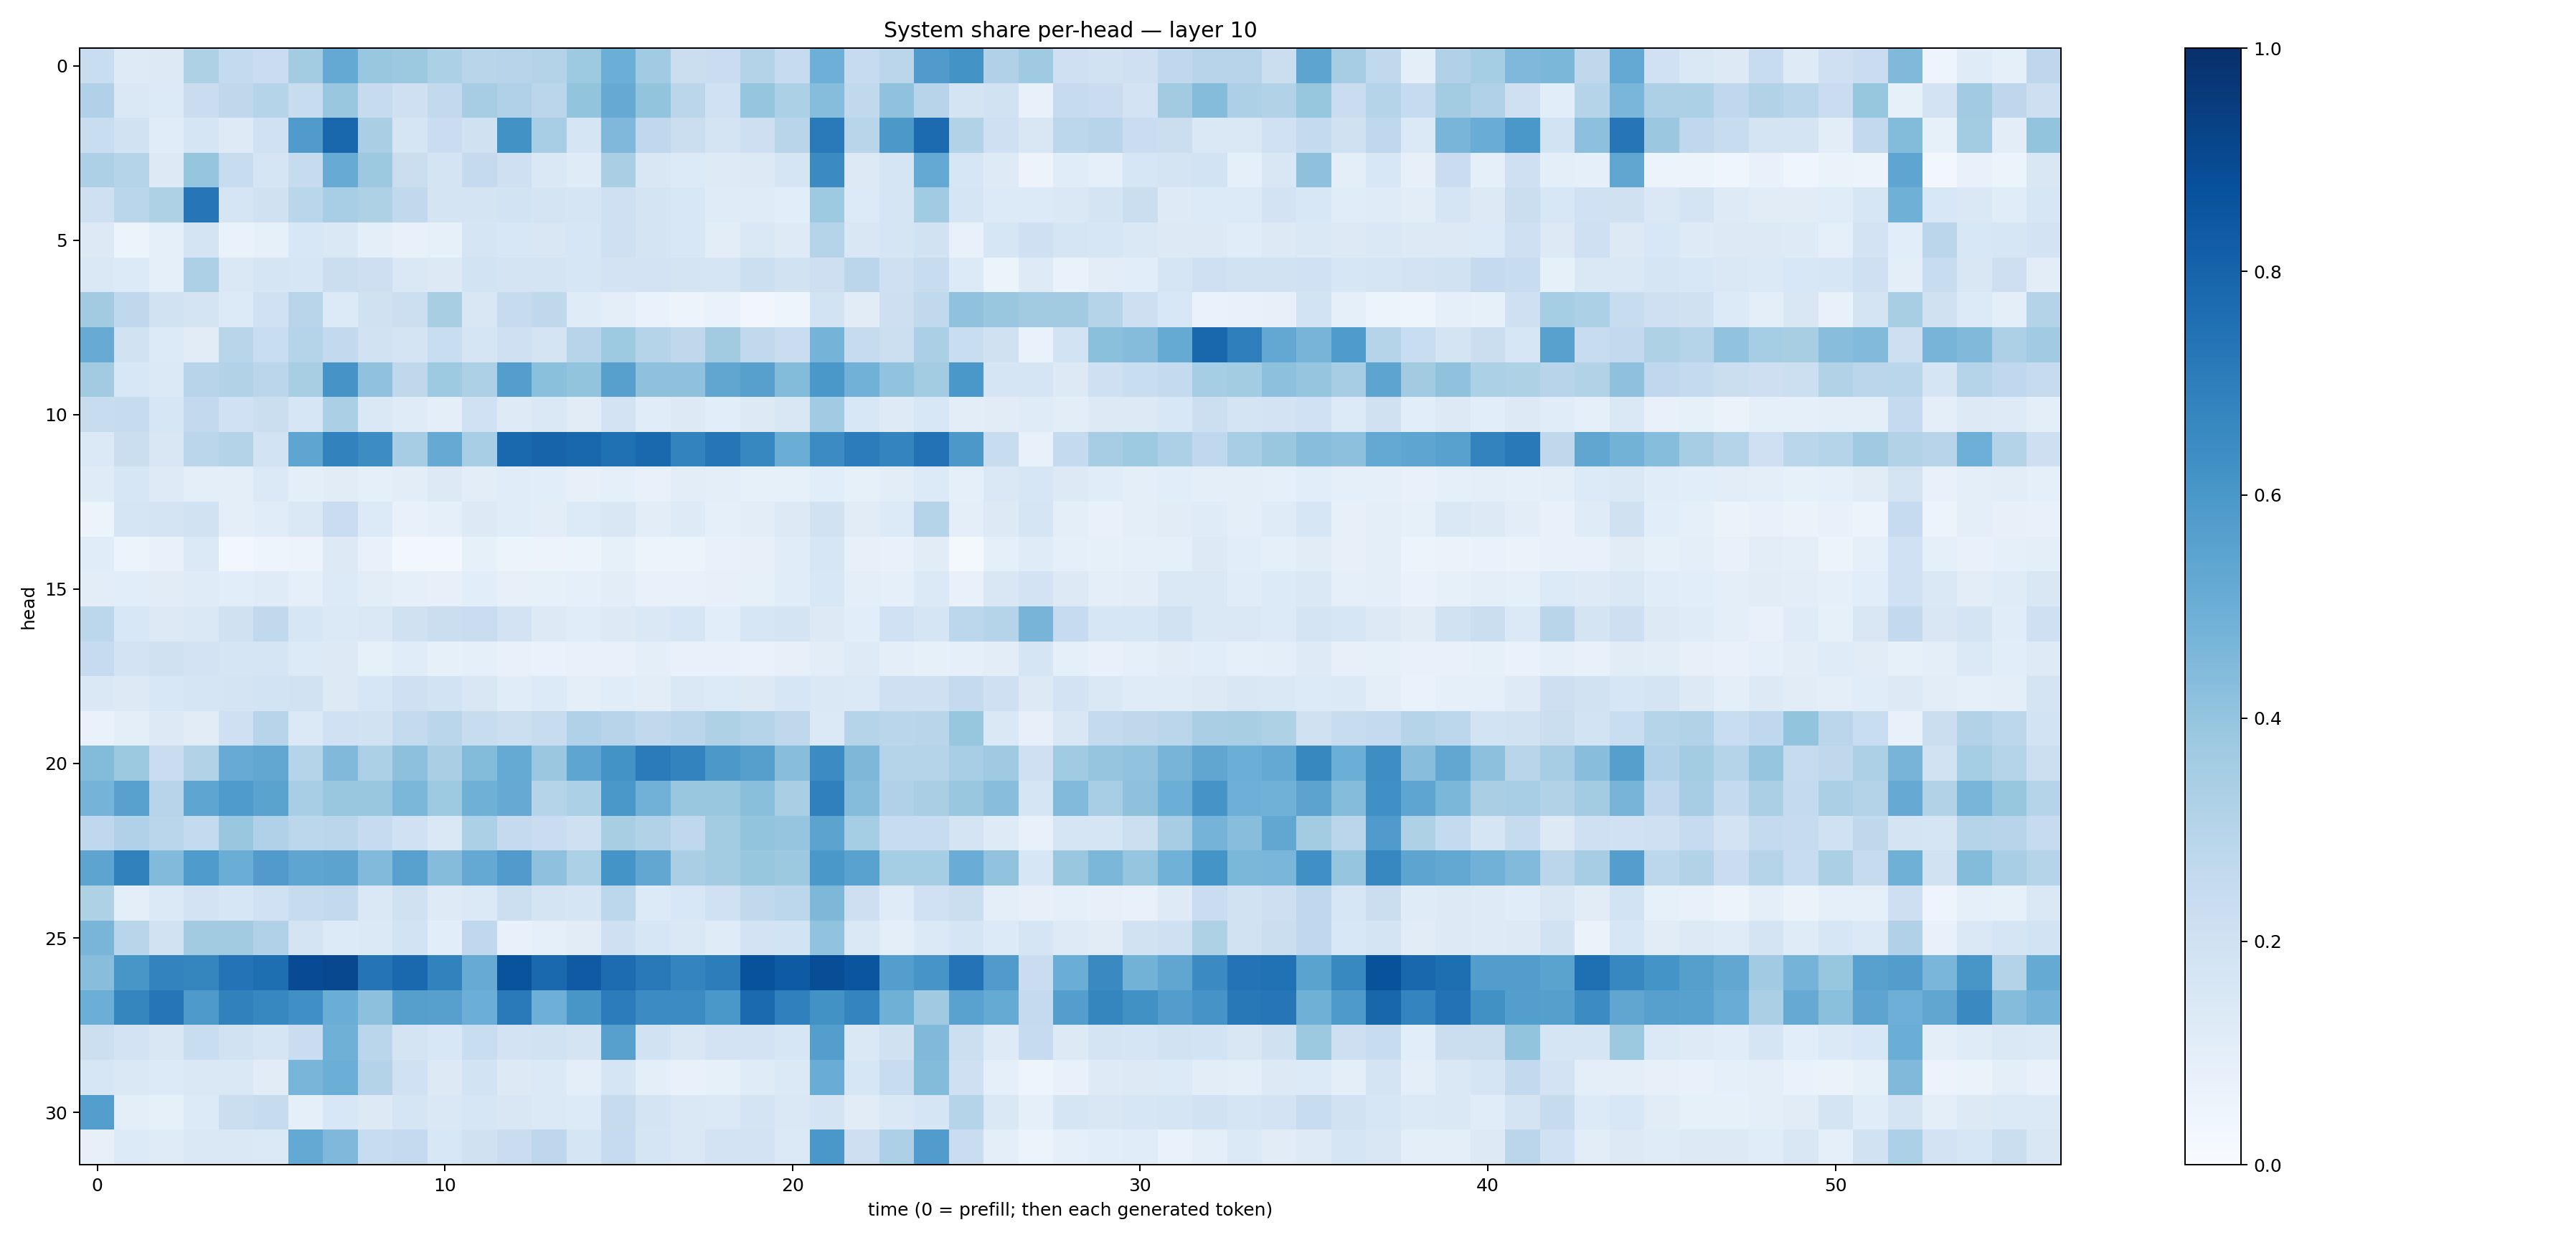

The table this chart was drawn from, first rows:
0.23208234, 0.12498868, 0.12584479, 0.32035336, 0.25474575, 0.2287334, 0.35728896, 0.5202612, 0.386405, 0.37731552, 0.32833517, 0.2928954, 0.29516992, 0.30544084, 0.37262976, 0.4967574, 0.36381608, 0.22617678, 0.22900817, 0.3055665, 0.24786063, 0.4953167, 0.24963763, 0.28136086
0.3182, 0.1455, 0.1359, 0.2268, 0.2707, 0.3002, 0.2382, 0.3896, 0.2439, 0.2067, 0.2597, 0.3501, 0.319, 0.2821, 0.4006, 0.5143, 0.4009, 0.2838, 0.2013, 0.3978, 0.3307, 0.4309, 0.263, 0.4087
0.231, 0.1943, 0.1153, 0.1667, 0.1233, 0.2023, 0.5785, 0.7868, 0.3385, 0.1715, 0.2288, 0.1985, 0.6243, 0.344, 0.169, 0.4522, 0.2673, 0.2201, 0.1742, 0.2144, 0.2922, 0.7147, 0.2899, 0.5968
0.3263, 0.3008, 0.1298, 0.3966, 0.2413, 0.1686, 0.2445, 0.5115, 0.3771, 0.2231, 0.1784, 0.2534, 0.2088, 0.1473, 0.1206, 0.3391, 0.1493, 0.1331, 0.1227, 0.1261, 0.1699, 0.6523, 0.1327, 0.1701
0.2075, 0.2865, 0.3236, 0.7268, 0.1703, 0.1972, 0.289, 0.3475, 0.3225, 0.264, 0.1734, 0.178, 0.1863, 0.1797, 0.1663, 0.2056, 0.1719, 0.156, 0.1209, 0.121, 0.1059, 0.3727, 0.1329, 0.1672
0.126, 0.05882, 0.08758, 0.1738, 0.06733, 0.08476, 0.1541, 0.148, 0.1007, 0.07273, 0.08462, 0.1645, 0.1544, 0.149, 0.1573, 0.2053, 0.1725, 0.153, 0.1049, 0.1425, 0.1235, 0.3005, 0.1495, 0.1704
0.1484, 0.1365, 0.09072, 0.3271, 0.1466, 0.1651, 0.1572, 0.2202, 0.2129, 0.1445, 0.1298, 0.1858, 0.1733, 0.1772, 0.1604, 0.183, 0.1833, 0.1771, 0.1693, 0.2155, 0.1893, 0.214, 0.2849, 0.2109
0.3596, 0.2705, 0.1944, 0.1763, 0.1367, 0.2005, 0.2924, 0.1339, 0.1954, 0.2166, 0.3427, 0.1494, 0.2455, 0.2713, 0.1207, 0.09731, 0.06986, 0.05859, 0.06663, 0.03513, 0.0484, 0.1842, 0.1104, 0.2117
0.5086, 0.1876, 0.1355, 0.113, 0.2913, 0.2316, 0.3012, 0.2617, 0.1918, 0.1797, 0.2335, 0.1706, 0.204, 0.1756, 0.2957, 0.3722, 0.3028, 0.2699, 0.3617, 0.2655, 0.2266, 0.4744, 0.2445, 0.2169
0.3605, 0.1534, 0.1368, 0.2938, 0.3137, 0.2833, 0.3416, 0.6115, 0.4084, 0.271, 0.3743, 0.3281, 0.5669, 0.4212, 0.3985, 0.5593, 0.4116, 0.4129, 0.5344, 0.5591, 0.4392, 0.6011, 0.4806, 0.403
0.2415, 0.244, 0.1608, 0.2591, 0.2011, 0.2193, 0.158, 0.3341, 0.1428, 0.1197, 0.09651, 0.1998, 0.1214, 0.1419, 0.1114, 0.1815, 0.1155, 0.1268, 0.1067, 0.1327, 0.151, 0.3669, 0.1562, 0.1216
0.1369, 0.2215, 0.1503, 0.2842, 0.307, 0.1862, 0.5358, 0.6811, 0.6435, 0.3506, 0.5119, 0.3456, 0.7842, 0.7987, 0.7886, 0.7533, 0.7832, 0.6769, 0.7267, 0.6647, 0.5003, 0.6473, 0.7032, 0.6747
0.1175, 0.1607, 0.1223, 0.09827, 0.09733, 0.1369, 0.09462, 0.1132, 0.08952, 0.1034, 0.125, 0.1025, 0.1159, 0.1064, 0.08169, 0.09253, 0.07157, 0.1035, 0.09482, 0.0846, 0.0825, 0.1093, 0.08569, 0.1026
0.05302, 0.1659, 0.1762, 0.1931, 0.101, 0.1152, 0.1435, 0.2269, 0.1342, 0.07471, 0.09101, 0.1277, 0.1135, 0.1045, 0.1341, 0.1514, 0.1037, 0.1222, 0.09219, 0.1025, 0.1254, 0.1946, 0.1108, 0.1339
0.1166, 0.05377, 0.07374, 0.1381, 0.02891, 0.04844, 0.05727, 0.1257, 0.0731, 0.03036, 0.02433, 0.08591, 0.05444, 0.05783, 0.05991, 0.08386, 0.05294, 0.06043, 0.07397, 0.08182, 0.1141, 0.157, 0.08158, 0.0768
0.1053, 0.1058, 0.1098, 0.119, 0.1088, 0.119, 0.08969, 0.1356, 0.1039, 0.09067, 0.07958, 0.1071, 0.07961, 0.08368, 0.08618, 0.1039, 0.07525, 0.07287, 0.08021, 0.08504, 0.1137, 0.1531, 0.09814, 0.09039
0.2804, 0.1534, 0.1288, 0.145, 0.1971, 0.2656, 0.1611, 0.1394, 0.1468, 0.1988, 0.2239, 0.2271, 0.1822, 0.1299, 0.1147, 0.1318, 0.1439, 0.1617, 0.109, 0.1565, 0.1743, 0.1275, 0.1073, 0.2025
0.2492, 0.1807, 0.1985, 0.1804, 0.1668, 0.1708, 0.1342, 0.1258, 0.08404, 0.1141, 0.08317, 0.0885, 0.07216, 0.06764, 0.0735, 0.07208, 0.09391, 0.07256, 0.0728, 0.06687, 0.07816, 0.1041, 0.125, 0.09939
0.1454, 0.1293, 0.1542, 0.1694, 0.1728, 0.187, 0.1887, 0.1291, 0.161, 0.2072, 0.1837, 0.1485, 0.1163, 0.1343, 0.09969, 0.1163, 0.1035, 0.143, 0.1329, 0.1318, 0.1611, 0.1467, 0.1391, 0.2051
0.06811, 0.1003, 0.1254, 0.11, 0.2105, 0.2941, 0.1385, 0.2013, 0.1895, 0.2544, 0.289, 0.2421, 0.2159, 0.2367, 0.319, 0.2951, 0.2655, 0.285, 0.323, 0.3032, 0.2714, 0.1404, 0.3015, 0.2874
0.4375, 0.3759, 0.2299, 0.3095, 0.5102, 0.5311, 0.3032, 0.4479, 0.3317, 0.4156, 0.3378, 0.4404, 0.5192, 0.3827, 0.5376, 0.6208, 0.7103, 0.6766, 0.5958, 0.5664, 0.4289, 0.6476, 0.4539, 0.3022
0.4744, 0.5553, 0.2946, 0.5355, 0.5856, 0.5499, 0.3469, 0.3869, 0.3848, 0.4577, 0.3723, 0.4901, 0.5123, 0.3042, 0.3295, 0.6, 0.4819, 0.39, 0.3845, 0.4251, 0.3397, 0.6886, 0.436, 0.3181
0.2692, 0.3197, 0.287, 0.2553, 0.3835, 0.318, 0.2784, 0.2842, 0.2477, 0.1999, 0.1475, 0.3308, 0.25, 0.2293, 0.2053, 0.3427, 0.3122, 0.2666, 0.3572, 0.4009, 0.3954, 0.546, 0.3525, 0.2407
0.5396, 0.6855, 0.4447, 0.5835, 0.5025, 0.5818, 0.5389, 0.5451, 0.4436, 0.5578, 0.4363, 0.5234, 0.5787, 0.4119, 0.3294, 0.6139, 0.5286, 0.3368, 0.3579, 0.3917, 0.3782, 0.5979, 0.5545, 0.3529
0.3212, 0.1005, 0.1399, 0.181, 0.1571, 0.2029, 0.2431, 0.2585, 0.1454, 0.1984, 0.1245, 0.1375, 0.2166, 0.1778, 0.17, 0.2797, 0.133, 0.1543, 0.2, 0.2624, 0.2805, 0.4531, 0.2133, 0.1182
0.4672, 0.2913, 0.195, 0.363, 0.3603, 0.3192, 0.1741, 0.1342, 0.1381, 0.1837, 0.1071, 0.2691, 0.07642, 0.08627, 0.1123, 0.2097, 0.1571, 0.1447, 0.1187, 0.1808, 0.1855, 0.4029, 0.1483, 0.1001
0.4267, 0.6017, 0.6772, 0.6687, 0.741, 0.7594, 0.8945, 0.9053, 0.7357, 0.7788, 0.6808, 0.5078, 0.8634, 0.7851, 0.8379, 0.7678, 0.7177, 0.6729, 0.7026, 0.8681, 0.8346, 0.8841, 0.8582, 0.5687
0.4985, 0.669, 0.7282, 0.5898, 0.6871, 0.6669, 0.6328, 0.5033, 0.4151, 0.5644, 0.5597, 0.4967, 0.7139, 0.495, 0.6035, 0.7039, 0.6481, 0.6481, 0.6002, 0.7768, 0.6878, 0.6217, 0.6729, 0.4886
0.2154, 0.1801, 0.1494, 0.2307, 0.1916, 0.1698, 0.228, 0.4901, 0.2863, 0.1751, 0.1535, 0.2322, 0.1819, 0.1921, 0.1767, 0.5617, 0.1908, 0.152, 0.1828, 0.1817, 0.1593, 0.5675, 0.148, 0.1955
0.1568, 0.1449, 0.1343, 0.1478, 0.142, 0.1126, 0.4685, 0.4968, 0.3081, 0.2003, 0.1251, 0.1848, 0.127, 0.1405, 0.1006, 0.1683, 0.09474, 0.07732, 0.08558, 0.1174, 0.1403, 0.5049, 0.1623, 0.2386
0.5673, 0.09996, 0.08379, 0.134, 0.2221, 0.2434, 0.09327, 0.1562, 0.1322, 0.1713, 0.1442, 0.1628, 0.1499, 0.1392, 0.1361, 0.2424, 0.1784, 0.1454, 0.1404, 0.1778, 0.1431, 0.1731, 0.1132, 0.1482
0.07947, 0.134, 0.1187, 0.1415, 0.1437, 0.14, 0.5202, 0.4524, 0.2373, 0.2529, 0.1529, 0.1965, 0.229, 0.276, 0.1662, 0.2482, 0.1672, 0.1416, 0.1801, 0.1818, 0.1393, 0.6003, 0.2118, 0.3263
